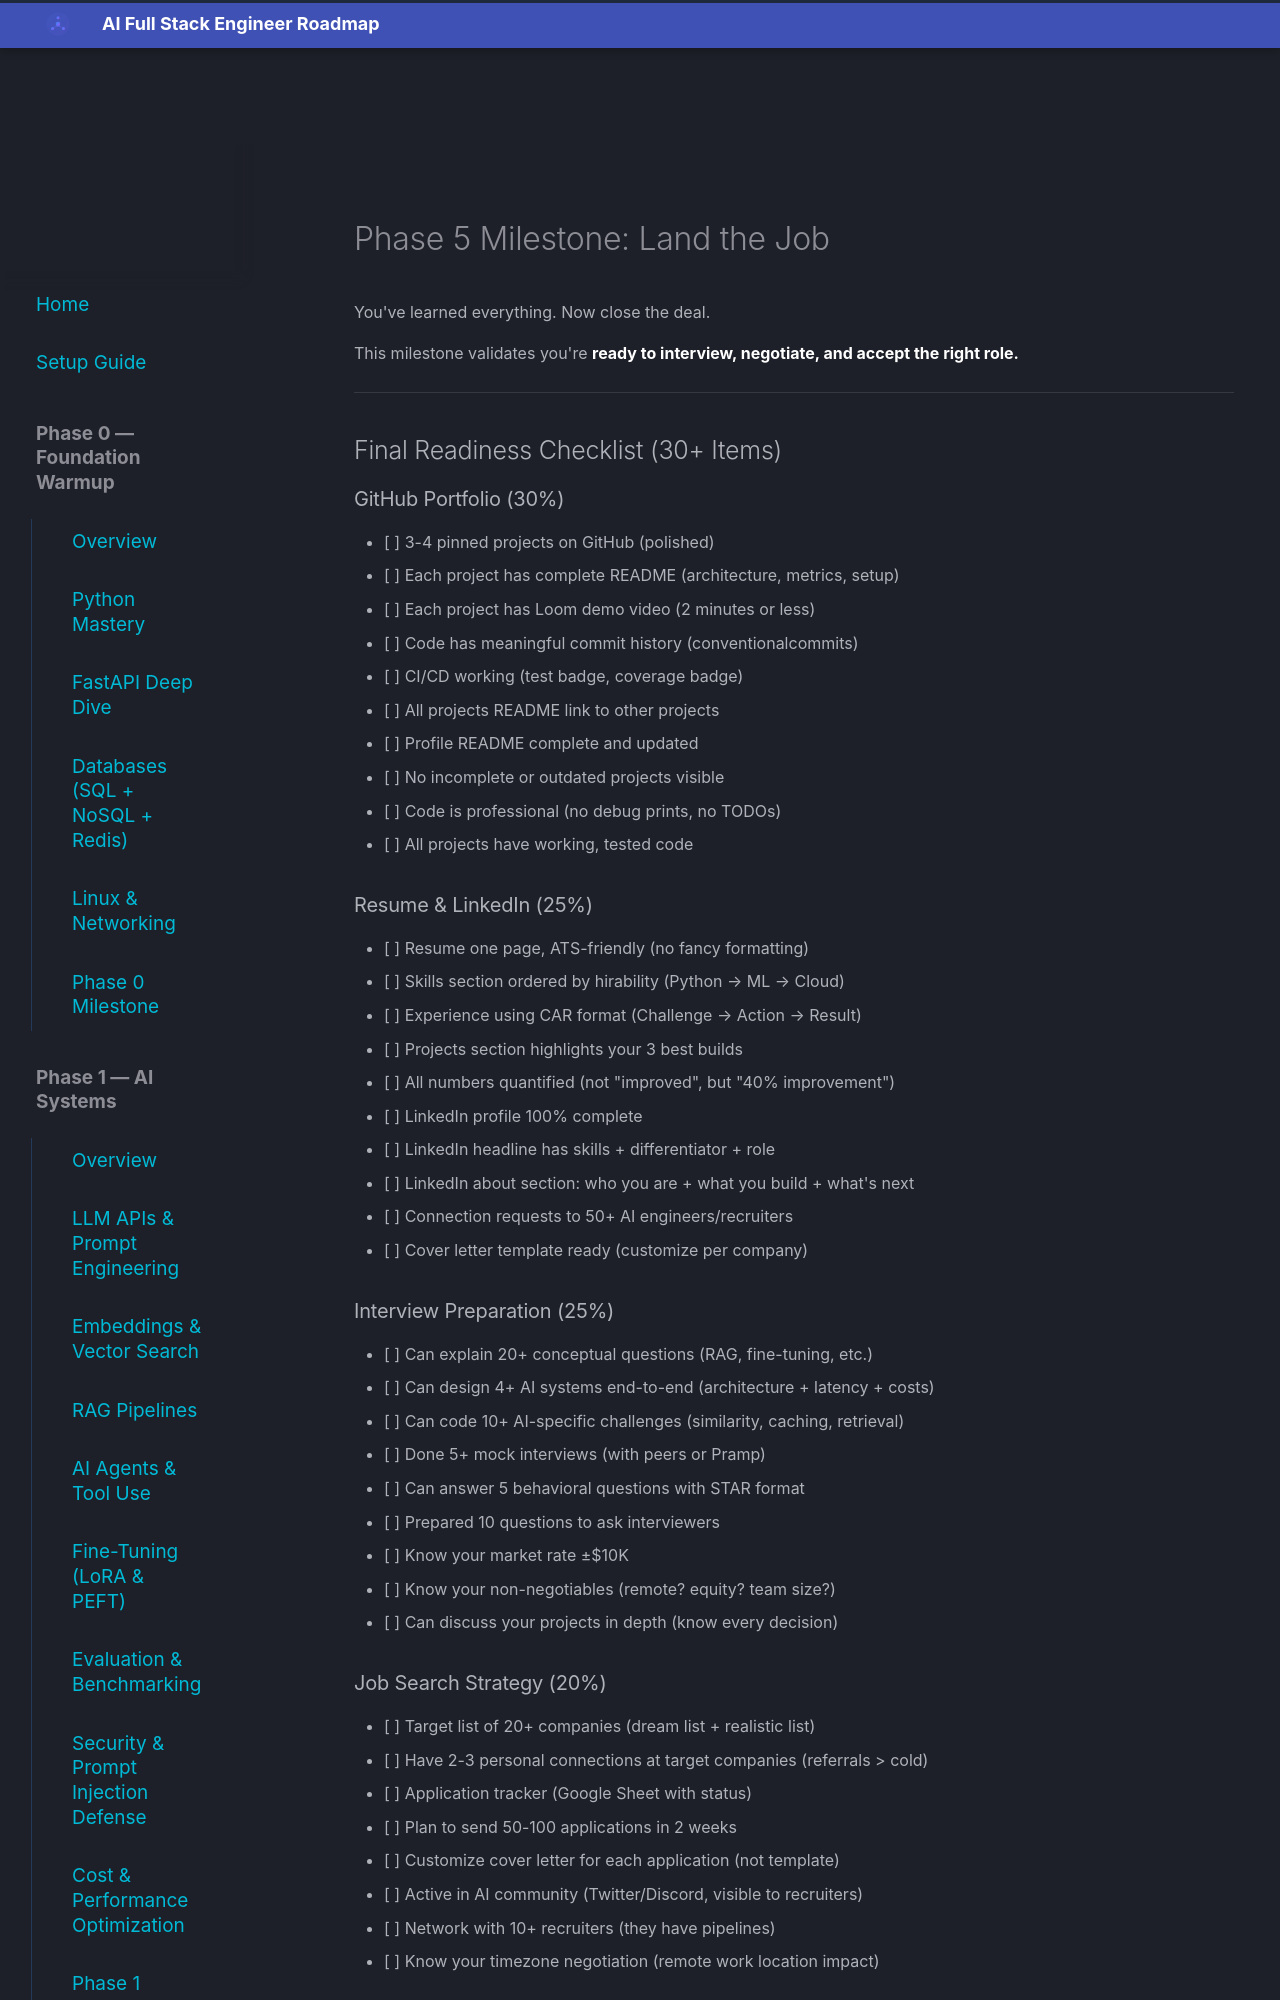

repository: aabdelmotalib/ai_roadmap · page: phase5/milestone/index.html · generator: mkdocs

# Phase 5 Milestone: Land the Job

You've learned everything. Now close the deal.

This milestone validates you're **ready to interview, negotiate, and accept the right role.**

---

## Final Readiness Checklist (30+ Items)

### GitHub Portfolio (30%)

- [ ] 3-4 pinned projects on GitHub (polished)
- [ ] Each project has complete README (architecture, metrics, setup)
- [ ] Each project has Loom demo video (2 minutes or less)
- [ ] Code has meaningful commit history (conventionalcommits)
- [ ] CI/CD working (test badge, coverage badge)
- [ ] All projects README link to other projects
- [ ] Profile README complete and updated
- [ ] No incomplete or outdated projects visible
- [ ] Code is professional (no debug prints, no TODOs)
- [ ] All projects have working, tested code

### Resume & LinkedIn (25%)

- [ ] Resume one page, ATS-friendly (no fancy formatting)
- [ ] Skills section ordered by hirability (Python → ML → Cloud)
- [ ] Experience using CAR format (Challenge → Action → Result)
- [ ] Projects section highlights your 3 best builds
- [ ] All numbers quantified (not "improved", but "40% improvement")
- [ ] LinkedIn profile 100% complete
- [ ] LinkedIn headline has skills + differentiator + role
- [ ] LinkedIn about section: who you are + what you build + what's next
- [ ] Connection requests to 50+ AI engineers/recruiters
- [ ] Cover letter template ready (customize per company)

### Interview Preparation (25%)

- [ ] Can explain 20+ conceptual questions (RAG, fine-tuning, etc.)
- [ ] Can design 4+ AI systems end-to-end (architecture + latency + costs)
- [ ] Can code 10+ AI-specific challenges (similarity, caching, retrieval)
- [ ] Done 5+ mock interviews (with peers or Pramp)
- [ ] Can answer 5 behavioral questions with STAR format
- [ ] Prepared 10 questions to ask interviewers
- [ ] Know your market rate ±$10K
- [ ] Know your non-negotiables (remote? equity? team size?)
- [ ] Can discuss your projects in depth (know every decision)
